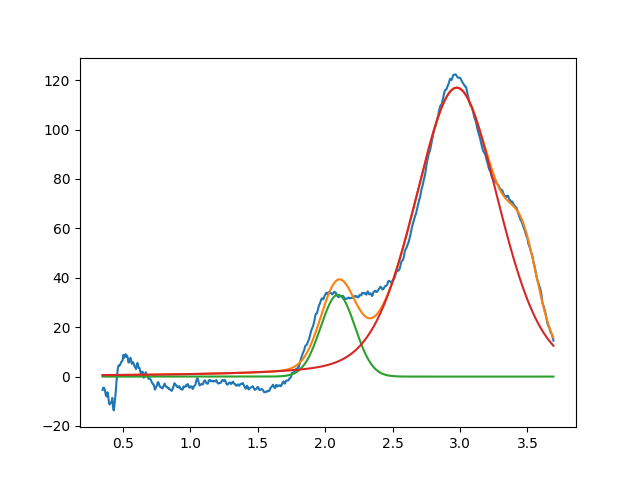

The table this chart was drawn from, first rows:
2.094709670979314708e+00, 3.312202805074520029e+01, 2.999999999999999334e-01, 9.999999999999998890e-01
2.975880587293695534e+00, 1.169643493146963351e+02, 7.343159982346981751e-01, 7.391500067126690610e-01
3.470097210066253268e+00, 2.643405193139241049e+01, 2.551199923494483213e-01, 9.999999999999998890e-01
